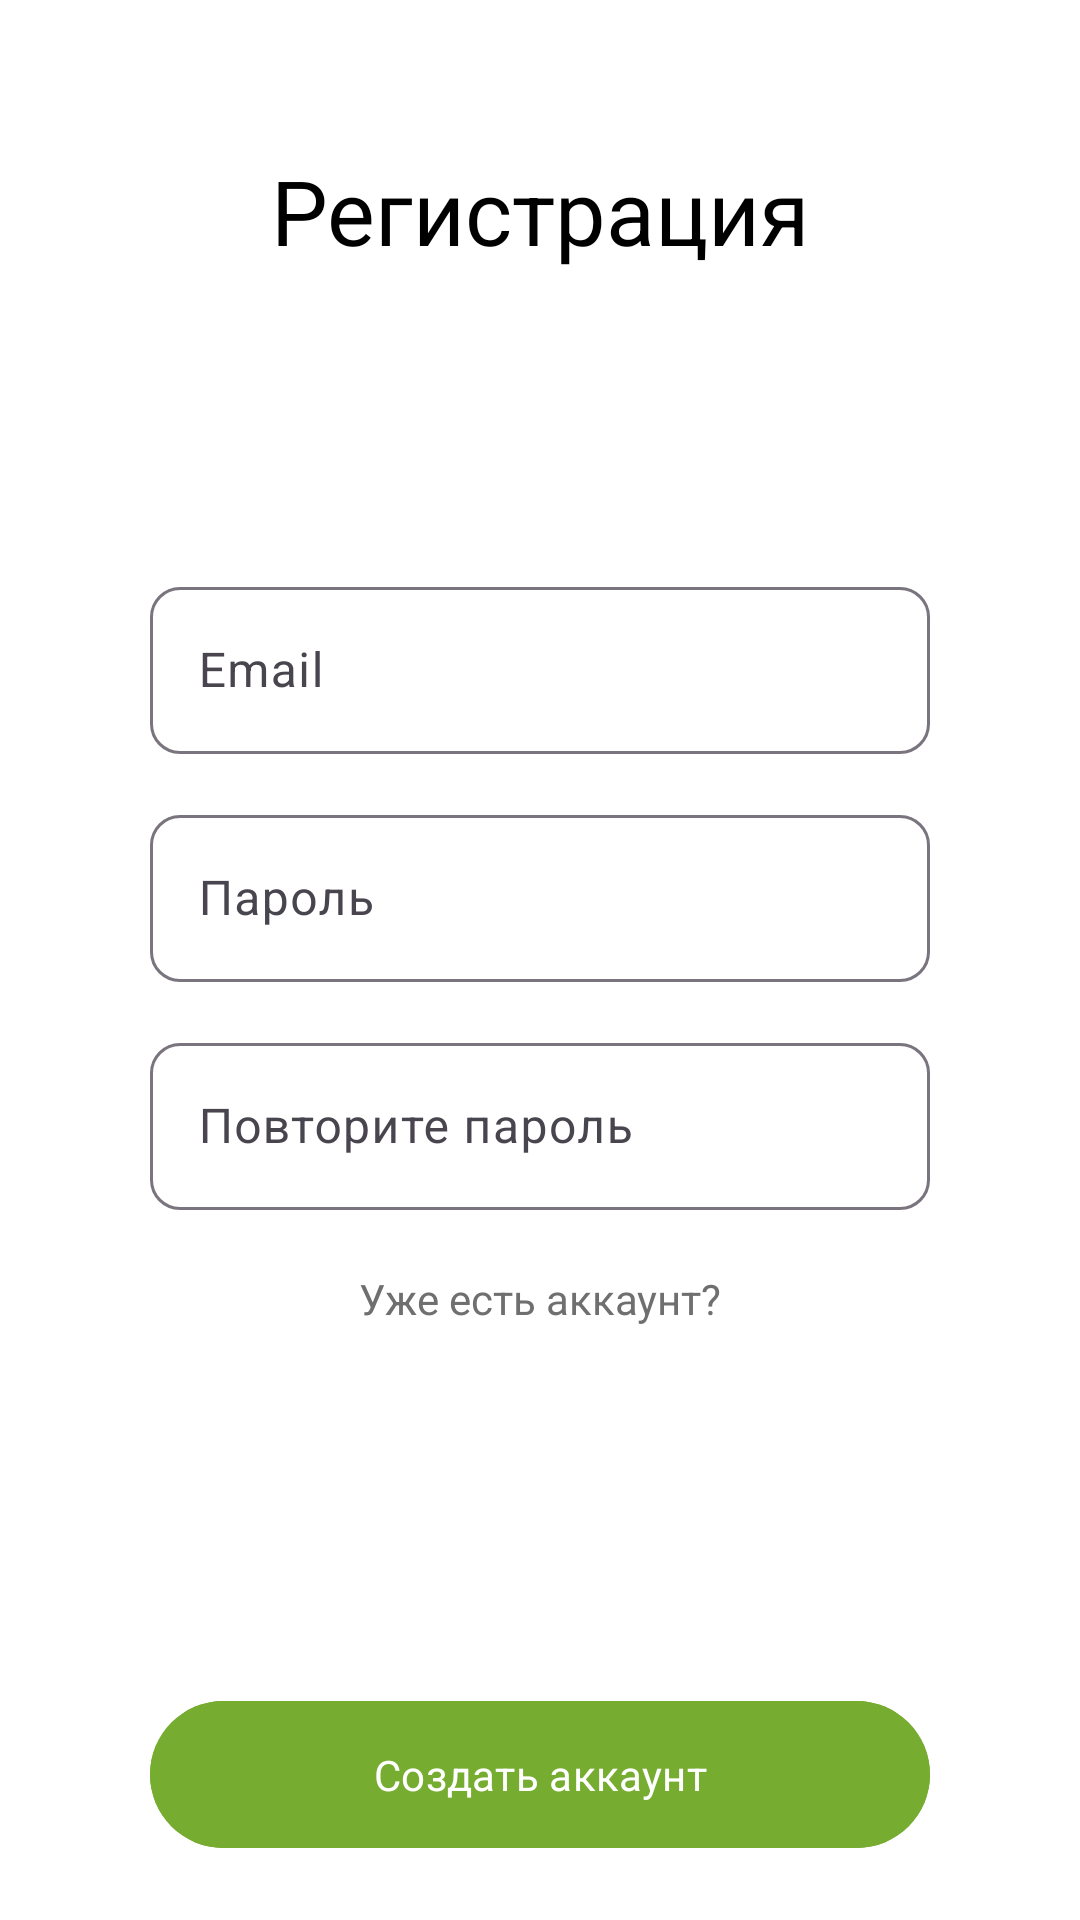

The Android layout XML behind this screen, and the referenced resources:
<!-- AndroidManifest.xml: application theme Theme.Tourism -->
<!-- res/layout/fragment_register.xml -->
<?xml version="1.0" encoding="utf-8"?>
<androidx.constraintlayout.widget.ConstraintLayout xmlns:android="http://schemas.android.com/apk/res/android"
    android:layout_width="match_parent"
    android:background="@color/white"

    android:layout_height="match_parent"
    xmlns:app="http://schemas.android.com/apk/res-auto">

    <TextView
        android:id="@+id/textView16"
        android:layout_width="wrap_content"
        android:layout_height="wrap_content"
        android:layout_marginTop="50dp"
        android:text="Регистрация"
        android:textColor="@color/black"
        android:textSize="30sp"
        app:layout_constraintEnd_toEndOf="parent"
        app:layout_constraintStart_toStartOf="parent"
        app:layout_constraintTop_toTopOf="parent" />


    <com.google.android.material.textfield.TextInputLayout
        android:id="@+id/til_email"
        android:layout_width="match_parent"
        android:layout_height="wrap_content"
        android:layout_marginHorizontal="50dp"
        android:hint="Email"
        app:boxCornerRadiusBottomEnd="10dp"
        app:boxCornerRadiusBottomStart="10dp"
        android:layout_marginTop="100dp"
        app:boxCornerRadiusTopEnd="10dp"
        app:boxCornerRadiusTopStart="10dp"
        app:hintTextColor="@color/black"
        app:layout_constraintEnd_toEndOf="parent"
        app:layout_constraintStart_toStartOf="parent"
        app:layout_constraintTop_toBottomOf="@+id/textView16">

        <com.google.android.material.textfield.TextInputEditText
            android:id="@+id/et_email"
            android:layout_width="match_parent"
            android:layout_height="match_parent"
            android:inputType="textEmailAddress" />
    </com.google.android.material.textfield.TextInputLayout>

    <com.google.android.material.textfield.TextInputLayout
        android:id="@+id/til_password"
        android:layout_width="match_parent"
        android:layout_height="wrap_content"
        android:layout_marginHorizontal="50dp"
        android:hint="Пароль"
        android:layout_marginTop="15dp"
        app:boxCornerRadiusBottomEnd="10dp"
        app:boxCornerRadiusBottomStart="10dp"
        app:boxCornerRadiusTopEnd="10dp"
        app:boxCornerRadiusTopStart="10dp"
        app:hintTextColor="@color/black"
        app:layout_constraintEnd_toEndOf="parent"
        app:layout_constraintStart_toStartOf="parent"
        app:layout_constraintTop_toBottomOf="@+id/til_email">

        <com.google.android.material.textfield.TextInputEditText
            android:id="@+id/et_password"
            android:layout_width="match_parent"
            android:layout_height="match_parent"
            android:inputType="textPassword" />
    </com.google.android.material.textfield.TextInputLayout>

    <com.google.android.material.textfield.TextInputLayout
        android:id="@+id/til_confirmpassword"
        android:layout_width="match_parent"
        android:layout_height="wrap_content"
        android:layout_marginHorizontal="50dp"
        android:hint="Повторите пароль"
        android:layout_marginTop="15dp"
        app:boxCornerRadiusBottomEnd="10dp"
        app:boxCornerRadiusBottomStart="10dp"
        app:boxCornerRadiusTopEnd="10dp"
        app:boxCornerRadiusTopStart="10dp"
        app:hintTextColor="@color/black"
        app:layout_constraintEnd_toEndOf="parent"
        app:layout_constraintStart_toStartOf="parent"
        app:layout_constraintTop_toBottomOf="@+id/til_password">

        <com.google.android.material.textfield.TextInputEditText
            android:id="@+id/et_confirm_password"
            android:layout_width="match_parent"
            android:layout_height="match_parent"
            android:inputType="textPassword" />
    </com.google.android.material.textfield.TextInputLayout>

    <TextView
        android:id="@+id/have_account_btn"
        android:layout_width="wrap_content"
        android:layout_height="wrap_content"
        android:layout_margin="20dp"
        android:text="Уже есть аккаунт?"
        android:textColor="@color/secondary_text"
        app:layout_constraintEnd_toEndOf="@+id/til_password"
        app:layout_constraintStart_toStartOf="@+id/til_password"
        app:layout_constraintTop_toBottomOf="@+id/til_confirmpassword" />

    <com.google.android.material.button.MaterialButton
        android:id="@+id/signup_btn"
        android:layout_width="match_parent"
        android:layout_height="wrap_content"
        android:text="Создать аккаунт"
        style="@style/Mont.SemiBold"
        android:layout_marginBottom="20dp"
        android:padding="15dp"
        android:backgroundTint="@color/green_text"
        android:layout_marginHorizontal="50dp"
        app:layout_constraintBottom_toBottomOf="parent"
        app:layout_constraintEnd_toEndOf="parent"
        app:layout_constraintStart_toStartOf="parent" />


</androidx.constraintlayout.widget.ConstraintLayout>
<!-- resources referenced by this layout -->
<resources>
  <color name="black">#FF000000</color>
  <color name="green_text">#76AC30</color>
  <color name="secondary_text">#6F6F70</color>
  <color name="white">#FFFFFFFF</color>
  <style name="Mont.SemiBold">
          <item name="fontFamily">@font/mont_semibold</item>
      </style>
  <style name="Theme.Tourism" parent="Base.Theme.Tourism">
           <item name="colorPrimary">@color/black</item>
  
      </style>
  <style name="Base.Theme.Tourism" parent="Theme.Material3.DayNight.NoActionBar">
          
          
      </style>
</resources>
